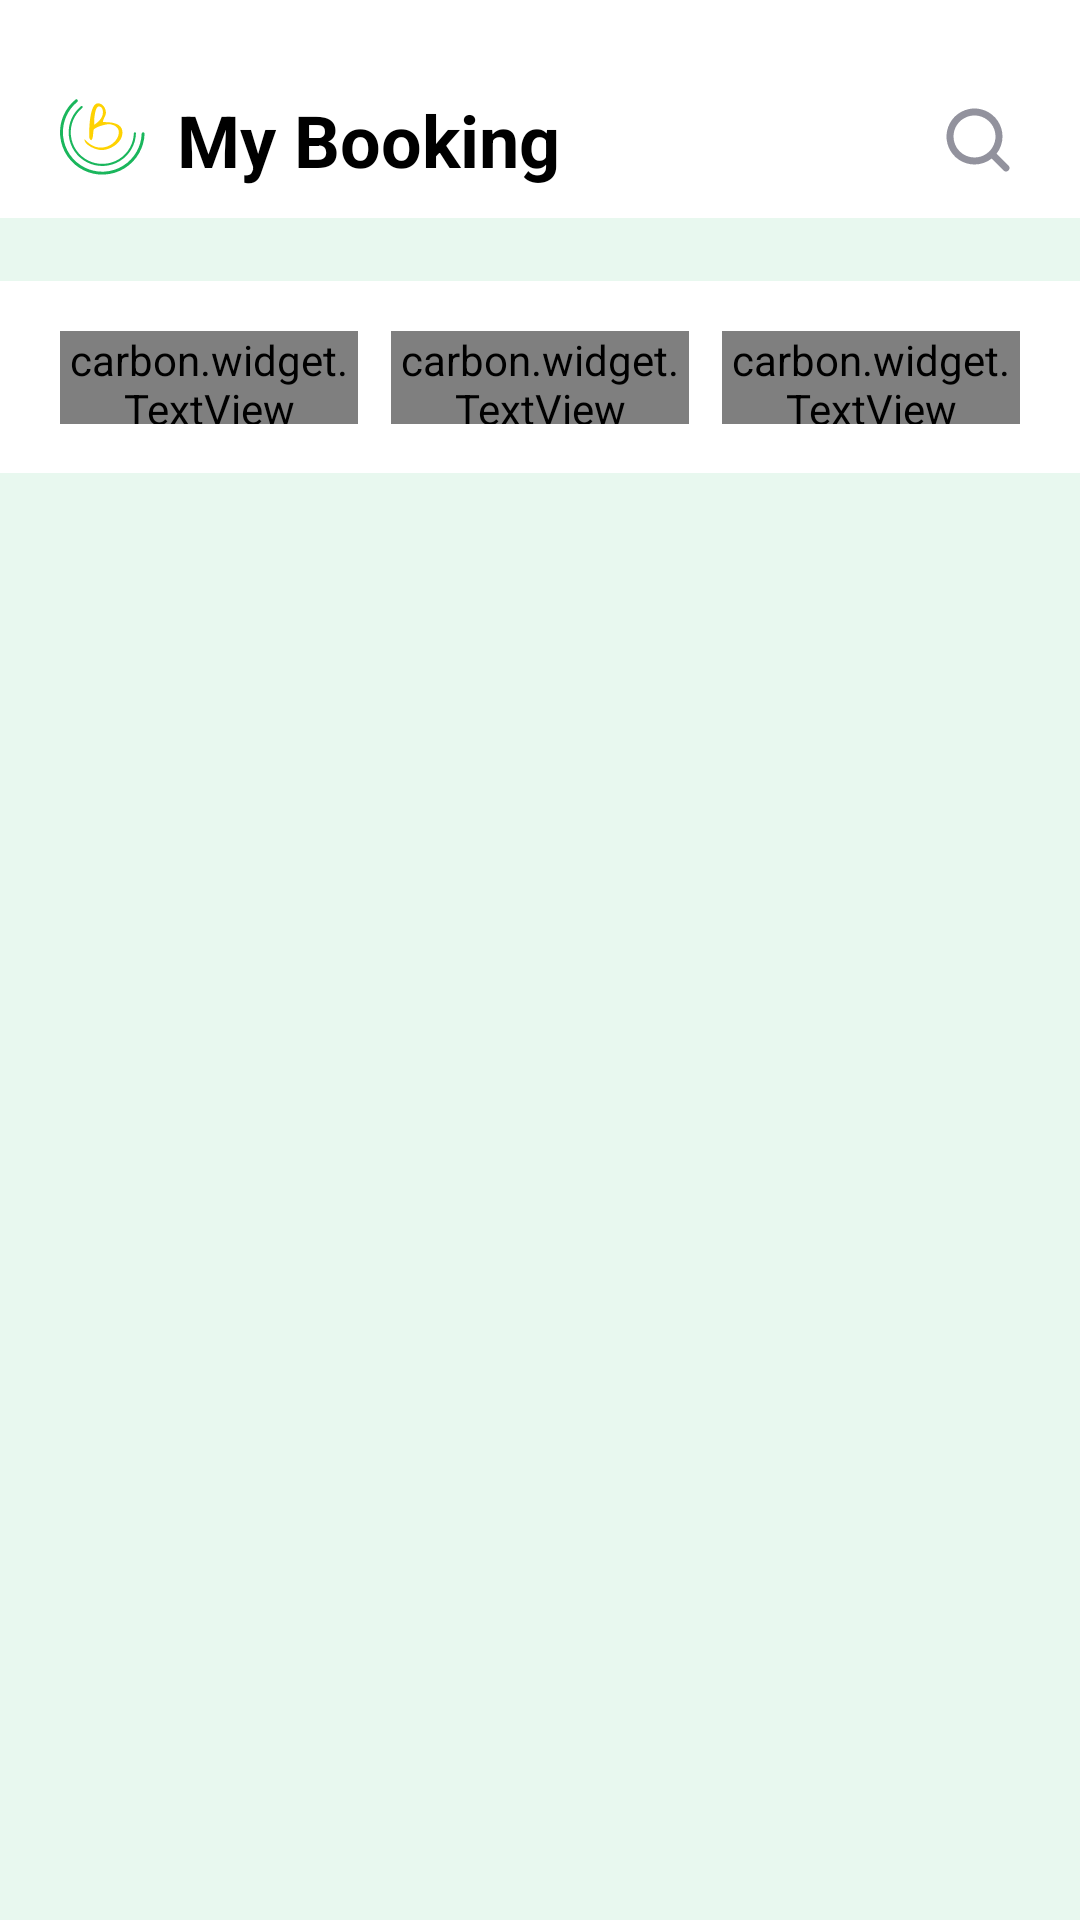

Android layout source for this screen:
<!-- AndroidManifest.xml: application theme AppTheme -->
<!-- res/layout/fragment_my_booking.xml -->
<?xml version="1.0" encoding="utf-8"?>
<layout xmlns:android="http://schemas.android.com/apk/res/android"
    xmlns:app="http://schemas.android.com/apk/res-auto">

    <androidx.constraintlayout.widget.ConstraintLayout
        android:layout_width="match_parent"
        android:layout_height="match_parent"
        android:background="@color/white"
        android:fitsSystemWindows="true">

        <androidx.appcompat.widget.AppCompatImageView
            android:id="@+id/iv_logo"
            android:layout_width="wrap_content"
            android:layout_height="wrap_content"
            android:layout_marginStart="@dimen/_20dp"
            android:layout_marginTop="30dp"
            app:layout_constraintStart_toStartOf="parent"
            app:layout_constraintTop_toTopOf="parent"
            app:srcCompat="@drawable/ic_logo" />

        <androidx.appcompat.widget.AppCompatTextView
            android:id="@+id/tv_title"
            android:layout_width="wrap_content"
            android:layout_height="wrap_content"
            android:layout_marginStart="10dp"
            android:layout_marginBottom="4dp"
            android:text="My Booking"
            android:textColor="@color/black"
            android:textSize="24sp"
            android:textStyle="bold"
            app:layout_constraintBottom_toBottomOf="@id/iv_logo"
            app:layout_constraintStart_toEndOf="@id/iv_logo"
            app:layout_constraintTop_toTopOf="@id/iv_logo" />

        <androidx.appcompat.widget.AppCompatImageView
            android:layout_width="28dp"
            android:layout_height="28dp"
            android:layout_marginEnd="@dimen/_20dp"
            app:layout_constraintBottom_toBottomOf="@id/tv_title"
            app:layout_constraintEnd_toEndOf="parent"
            app:layout_constraintTop_toTopOf="@id/tv_title"
            app:srcCompat="@drawable/ic_search_gray" />


        <androidx.constraintlayout.widget.ConstraintLayout
            android:layout_width="match_parent"
            android:layout_height="0dp"
            android:layout_marginTop="10dp"
            android:background="#E8F8EF"
            app:layout_constraintBottom_toBottomOf="parent"
            app:layout_constraintStart_toStartOf="parent"
            app:layout_constraintTop_toBottomOf="@id/tv_title">

            <androidx.constraintlayout.widget.ConstraintLayout
                android:id="@+id/cl_filter"
                android:layout_width="match_parent"
                android:layout_height="64dp"
                android:layout_marginTop="21dp"
                android:background="@color/white"
                android:paddingHorizontal="@dimen/_20dp"
                app:layout_constraintStart_toStartOf="parent"
                app:layout_constraintTop_toTopOf="parent">

                <carbon.widget.TextView
                    android:id="@+id/tv_ongoing"
                    android:layout_width="0dp"
                    android:layout_height="31dp"
                    android:gravity="center"
                    android:text="Ongoing"
                    android:textAllCaps="false"
                    android:textColor="@color/white"
                    android:textSize="15sp"
                    app:carbon_cornerRadius="15dp"
                    android:layout_marginEnd="11dp"
                    android:background="@color/color_primary"
                    app:carbon_stroke="@color/color_primary"
                    app:carbon_strokeWidth="1dp"
                    app:layout_constraintBottom_toBottomOf="parent"
                    app:layout_constraintStart_toStartOf="parent"
                    app:layout_constraintEnd_toStartOf="@id/tv_complete"
                    app:layout_constraintTop_toTopOf="parent" />

                <carbon.widget.TextView
                    android:id="@+id/tv_complete"
                    android:layout_width="0dp"
                    android:layout_height="31dp"
                    android:gravity="center"
                    android:text="Completed"
                    android:textAllCaps="false"
                    android:textColor="@color/color_primary"
                    android:textSize="15sp"
                    app:carbon_cornerRadius="15dp"
                    android:layout_marginEnd="11dp"
                    android:background="@color/white"
                    app:carbon_stroke="@color/color_primary"
                    app:carbon_strokeWidth="1dp"
                    app:layout_constraintStart_toEndOf="@id/tv_ongoing"
                    app:layout_constraintEnd_toStartOf="@id/tv_cancel"
                    app:layout_constraintBottom_toBottomOf="parent"
                    app:layout_constraintTop_toTopOf="parent" />

                <carbon.widget.TextView
                    android:id="@+id/tv_cancel"
                    android:layout_width="0dp"
                    android:layout_height="31dp"
                    android:gravity="center"
                    android:text="Canceled"
                    android:textAllCaps="false"
                    android:textColor="@color/color_primary"
                    android:textSize="15sp"
                    app:carbon_cornerRadius="15dp"
                    app:carbon_stroke="@color/color_primary"
                    app:carbon_strokeWidth="1dp"
                    android:background="@color/white"
                    app:layout_constraintStart_toEndOf="@id/tv_complete"
                    app:layout_constraintEnd_toEndOf="parent"
                    app:layout_constraintBottom_toBottomOf="parent"
                    app:layout_constraintTop_toTopOf="parent" />

            </androidx.constraintlayout.widget.ConstraintLayout>

            <androidx.recyclerview.widget.RecyclerView
                android:id="@+id/rcv_list_my_booking"
                android:layout_width="match_parent"
                android:layout_height="0dp"
                app:layout_constraintVertical_bias="0.0"
                app:layoutManager="androidx.recyclerview.widget.GridLayoutManager"
                app:spanCount="1"
                android:paddingBottom="80dp"
                app:layout_constraintBottom_toBottomOf="parent"
                app:layout_constraintTop_toBottomOf="@id/cl_filter"
                app:layout_constraintStart_toStartOf="parent" />

        </androidx.constraintlayout.widget.ConstraintLayout>

    </androidx.constraintlayout.widget.ConstraintLayout>
</layout>
<!-- resources referenced by this layout -->
<resources>
  <color name="black">#FF000000</color>
  <color name="color_primary">#1AB65C</color>
  <color name="white">#FFFFFFFF</color>
  <dimen name="_20dp">20dp</dimen>
  <!-- drawable ic_logo: vector/xml drawable (drawable, 5309 chars, omitted) -->
  <!-- drawable ic_search_gray (drawable-v24) -->
  <vector xmlns:android="http://schemas.android.com/apk/res/android"
      android:width="16dp"
      android:height="16dp"
      android:viewportWidth="16"
      android:viewportHeight="16">
    <path
        android:pathData="M13.807,12.86L11.54,10.6C12.271,9.668 12.668,8.518 12.667,7.333C12.667,6.279 12.354,5.247 11.768,4.37C11.182,3.493 10.349,2.81 9.374,2.406C8.4,2.002 7.327,1.897 6.293,2.102C5.258,2.308 4.308,2.816 3.562,3.562C2.816,4.308 2.308,5.258 2.102,6.293C1.897,7.327 2.002,8.4 2.406,9.374C2.81,10.349 3.493,11.182 4.37,11.768C5.247,12.354 6.279,12.667 7.333,12.667C8.518,12.668 9.668,12.271 10.6,11.54L12.86,13.807C12.922,13.869 12.996,13.919 13.077,13.953C13.158,13.986 13.245,14.004 13.333,14.004C13.421,14.004 13.509,13.986 13.59,13.953C13.671,13.919 13.745,13.869 13.807,13.807C13.869,13.745 13.919,13.671 13.953,13.59C13.986,13.509 14.004,13.421 14.004,13.333C14.004,13.245 13.986,13.158 13.953,13.077C13.919,12.996 13.869,12.922 13.807,12.86ZM3.333,7.333C3.333,6.542 3.568,5.769 4.007,5.111C4.447,4.453 5.072,3.941 5.803,3.638C6.534,3.335 7.338,3.256 8.114,3.41C8.89,3.565 9.602,3.945 10.162,4.505C10.721,5.064 11.102,5.777 11.257,6.553C11.411,7.329 11.332,8.133 11.029,8.864C10.726,9.595 10.213,10.22 9.556,10.659C8.898,11.099 8.124,11.333 7.333,11.333C6.272,11.333 5.255,10.912 4.505,10.162C3.755,9.412 3.333,8.394 3.333,7.333Z"
        android:fillColor="#92929D"/>
  </vector>
  <style name="AppTheme" parent="Theme.AppCompat.Light.NoActionBar">
          
          <item name="colorPrimary">@color/color_primary</item>
          <item name="colorPrimaryDark">@color/color_primary</item>
          <item name="colorAccent">@color/color_primary</item>
          <item name="android:statusBarColor">@color/color_primary</item>
      </style>
</resources>
